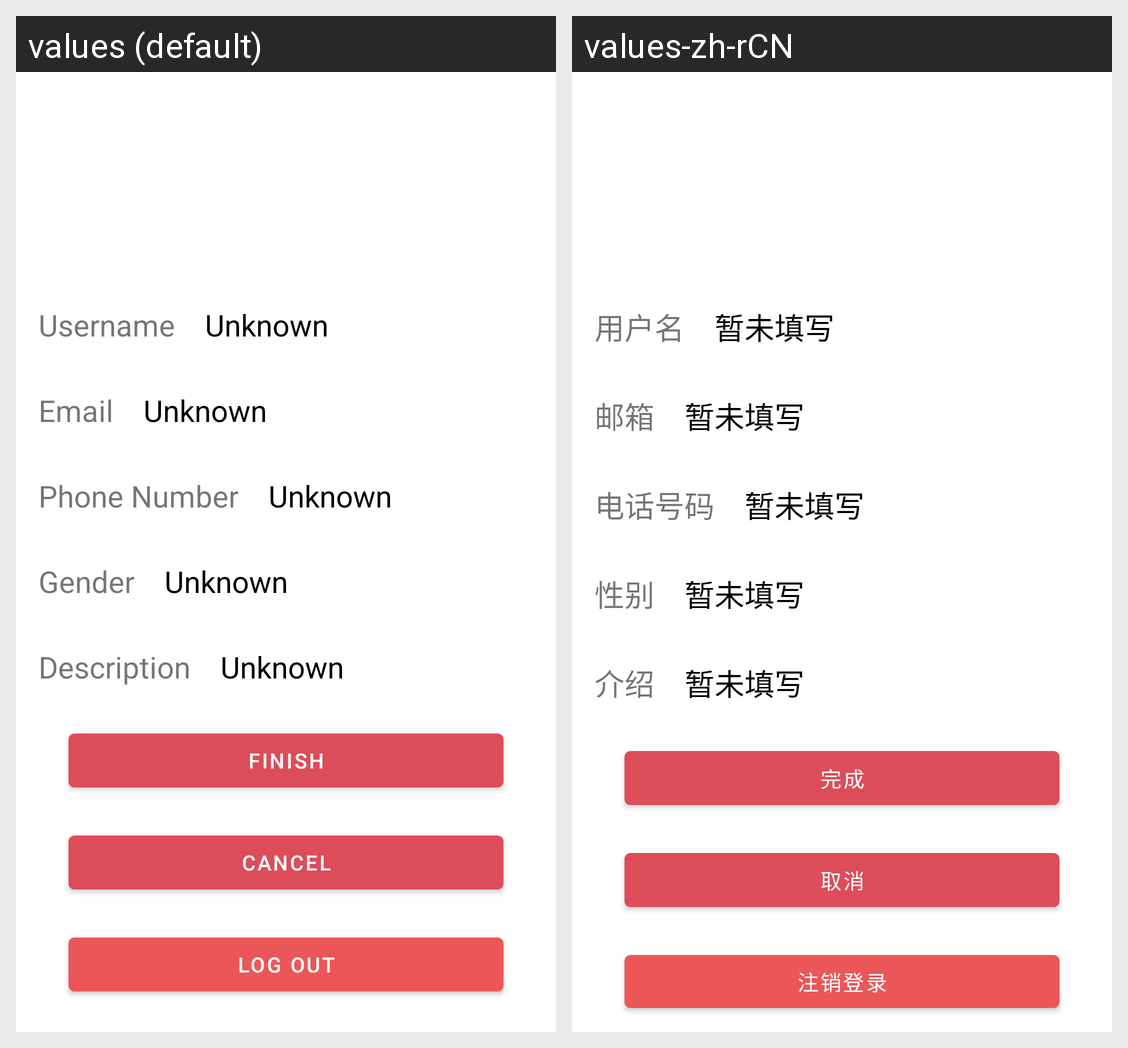

Here is an Android app screen in its default locale and in the app's own translations. Write out the translated-string differences for the strings that appear on this screen.
Android screen res/layout/fragment_settings.xml rendered under 2 locales, left to right: values (default), values-zh-rCN. Device: Nexus 5 (rendered at 1080×1920; each locale shown at half size, 540×960, under a caption strip naming it); theme Theme.HolaEnhanced.
Strings drawn on this screen, with the default value and each locale's value (text and hints the layout hard-codes, and strings that could not be matched under every locale, appear in the picture but are not listed):

username
  values: Username
  values-zh-rCN: 用户名

attr_placeholder
  values: Unknown
  values-zh-rCN: 暂未填写

email
  values: Email
  values-zh-rCN: 邮箱

phone_number
  values: Phone Number
  values-zh-rCN: 电话号码

gender
  values: Gender
  values-zh-rCN: 性别

description
  values: Description
  values-zh-rCN: 介绍

button_finish
  values: Finish
  values-zh-rCN: 完成

button_cancel
  values: Cancel
  values-zh-rCN: 取消

button_logout
  values: Log Out
  values-zh-rCN: 注销登录
